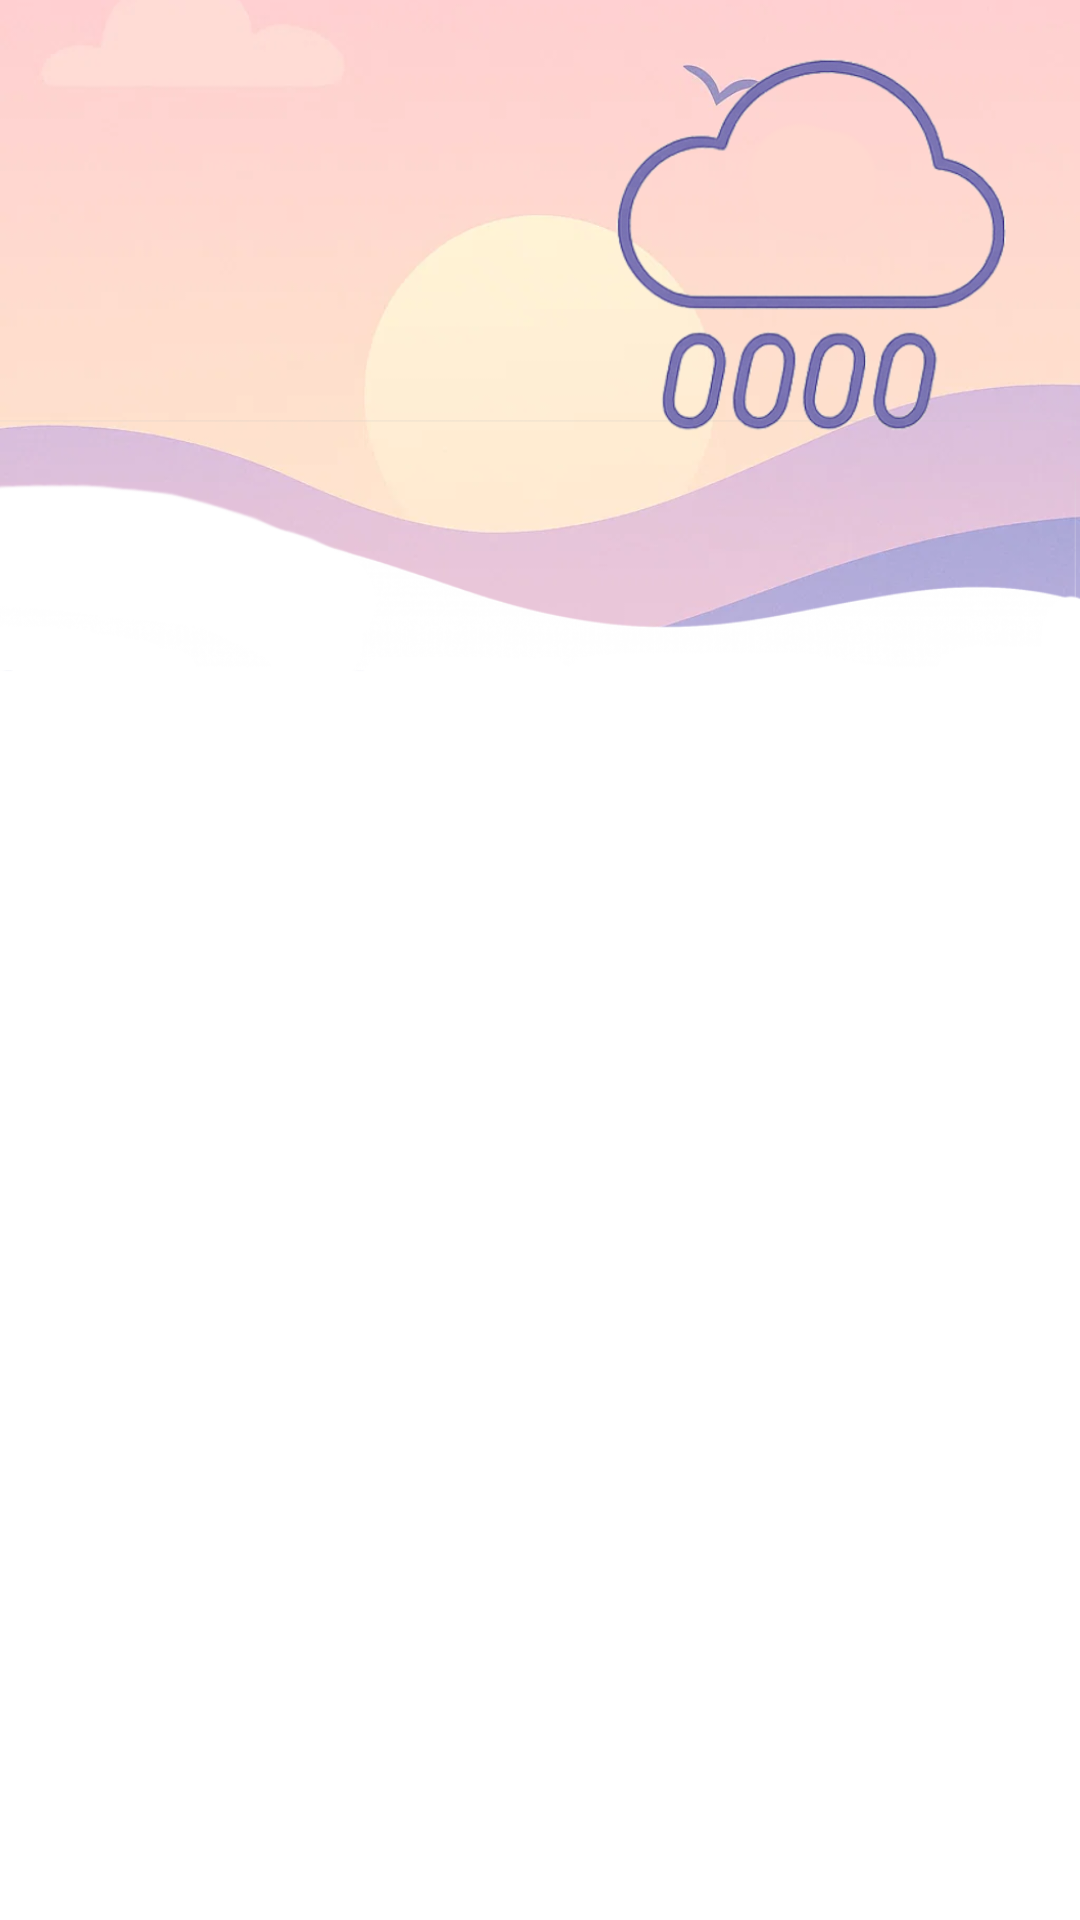

Android layout source for this screen:
<!-- AndroidManifest.xml: application theme Theme.WeatherApp -->
<!-- res/layout/fragment_weekly.xml -->
<?xml version="1.0" encoding="utf-8"?>
<androidx.core.widget.NestedScrollView xmlns:android="http://schemas.android.com/apk/res/android"
    android:layout_width="match_parent"
    android:layout_height="wrap_content"
    xmlns:tools="http://schemas.android.com/tools">

    <RelativeLayout
        android:layout_width="match_parent"
        android:layout_height="match_parent">

        <RelativeLayout
            android:id="@+id/relative"
            android:layout_width="match_parent"
            android:layout_height="250dp"
            android:background="@drawable/weather_forecast_small"
            >
            <TextView
                android:id="@+id/city"
                android:layout_width="wrap_content"
                android:layout_height="wrap_content"
                tools:text="New Delhi"
                android:textColor="@color/text_color"
                android:layout_marginStart="16dp"
                android:layout_marginTop="8dp"
                android:textSize="24sp" />

            <TextView
                android:id="@+id/date"
                android:layout_width="wrap_content"
                android:layout_height="wrap_content"
                tools:text="Friday, June 30"
                android:textColor="@color/text_color"
                android:layout_below="@+id/city"
                android:layout_marginStart="16dp"
                android:textSize="16sp" />

            <TextView
                android:id="@+id/condition"
                android:layout_width="wrap_content"
                android:layout_height="wrap_content"
                tools:text="Light Rain"
                android:textColor="@color/text_color"
                android:layout_below="@+id/date"
                android:layout_marginStart="16dp"
                android:textStyle="bold"
                android:layout_marginTop="16dp"
                android:textSize="16sp" />

            <ImageView
                android:id="@+id/weather_resource"
                android:layout_width="182dp"
                android:layout_height="163dp"
                android:layout_alignParentEnd="true"
                android:layout_marginEnd="-3dp"
                android:padding="8dp"
                android:src="@drawable/art_light_rain" />

            <TextView
                android:id="@+id/temp_condition"
                android:layout_width="wrap_content"
                android:layout_height="wrap_content"
                android:layout_alignParentBottom="true"
                android:layout_marginBottom="-1dp"
                android:padding="16dp"
                android:textColor="@color/text_color"
                android:textSize="48sp"
                tools:text="36C" />

        </RelativeLayout>
        <androidx.recyclerview.widget.RecyclerView
            android:id="@+id/recyclerview"
            android:layout_width="match_parent"
            android:layout_height="wrap_content"
            android:layout_below="@+id/relative"/>

    </RelativeLayout>
</androidx.core.widget.NestedScrollView>
<!-- resources referenced by this layout -->
<resources>
  <color name="text_color">#5374b1</color>
  <!-- drawable art_light_rain: png bitmap (drawable, 115564 bytes) -->
  <!-- drawable weather_forecast_small: png bitmap (drawable, 98503 bytes) -->
  <style name="Theme.WeatherApp" parent="Theme.MaterialComponents.DayNight.NoActionBar">
          
          <item name="colorPrimary">@color/purple_500</item>
          <item name="colorPrimaryVariant">@color/purple_700</item>
          <item name="colorOnPrimary">@color/white</item>
          
          <item name="colorSecondary">@color/teal_200</item>
          <item name="colorSecondaryVariant">@color/teal_700</item>
          <item name="colorOnSecondary">@color/black</item>
          
          <item name="android:statusBarColor">@android:color/transparent</item>
          
      </style>
  <color name="purple_500">#edc1d2</color>
  <color name="purple_700">#FF3700B3</color>
  <color name="white">#FFFFFFFF</color>
  <color name="teal_200">#FF03DAC5</color>
  <color name="teal_700">#FF018786</color>
  <color name="black">#FF000000</color>
</resources>
